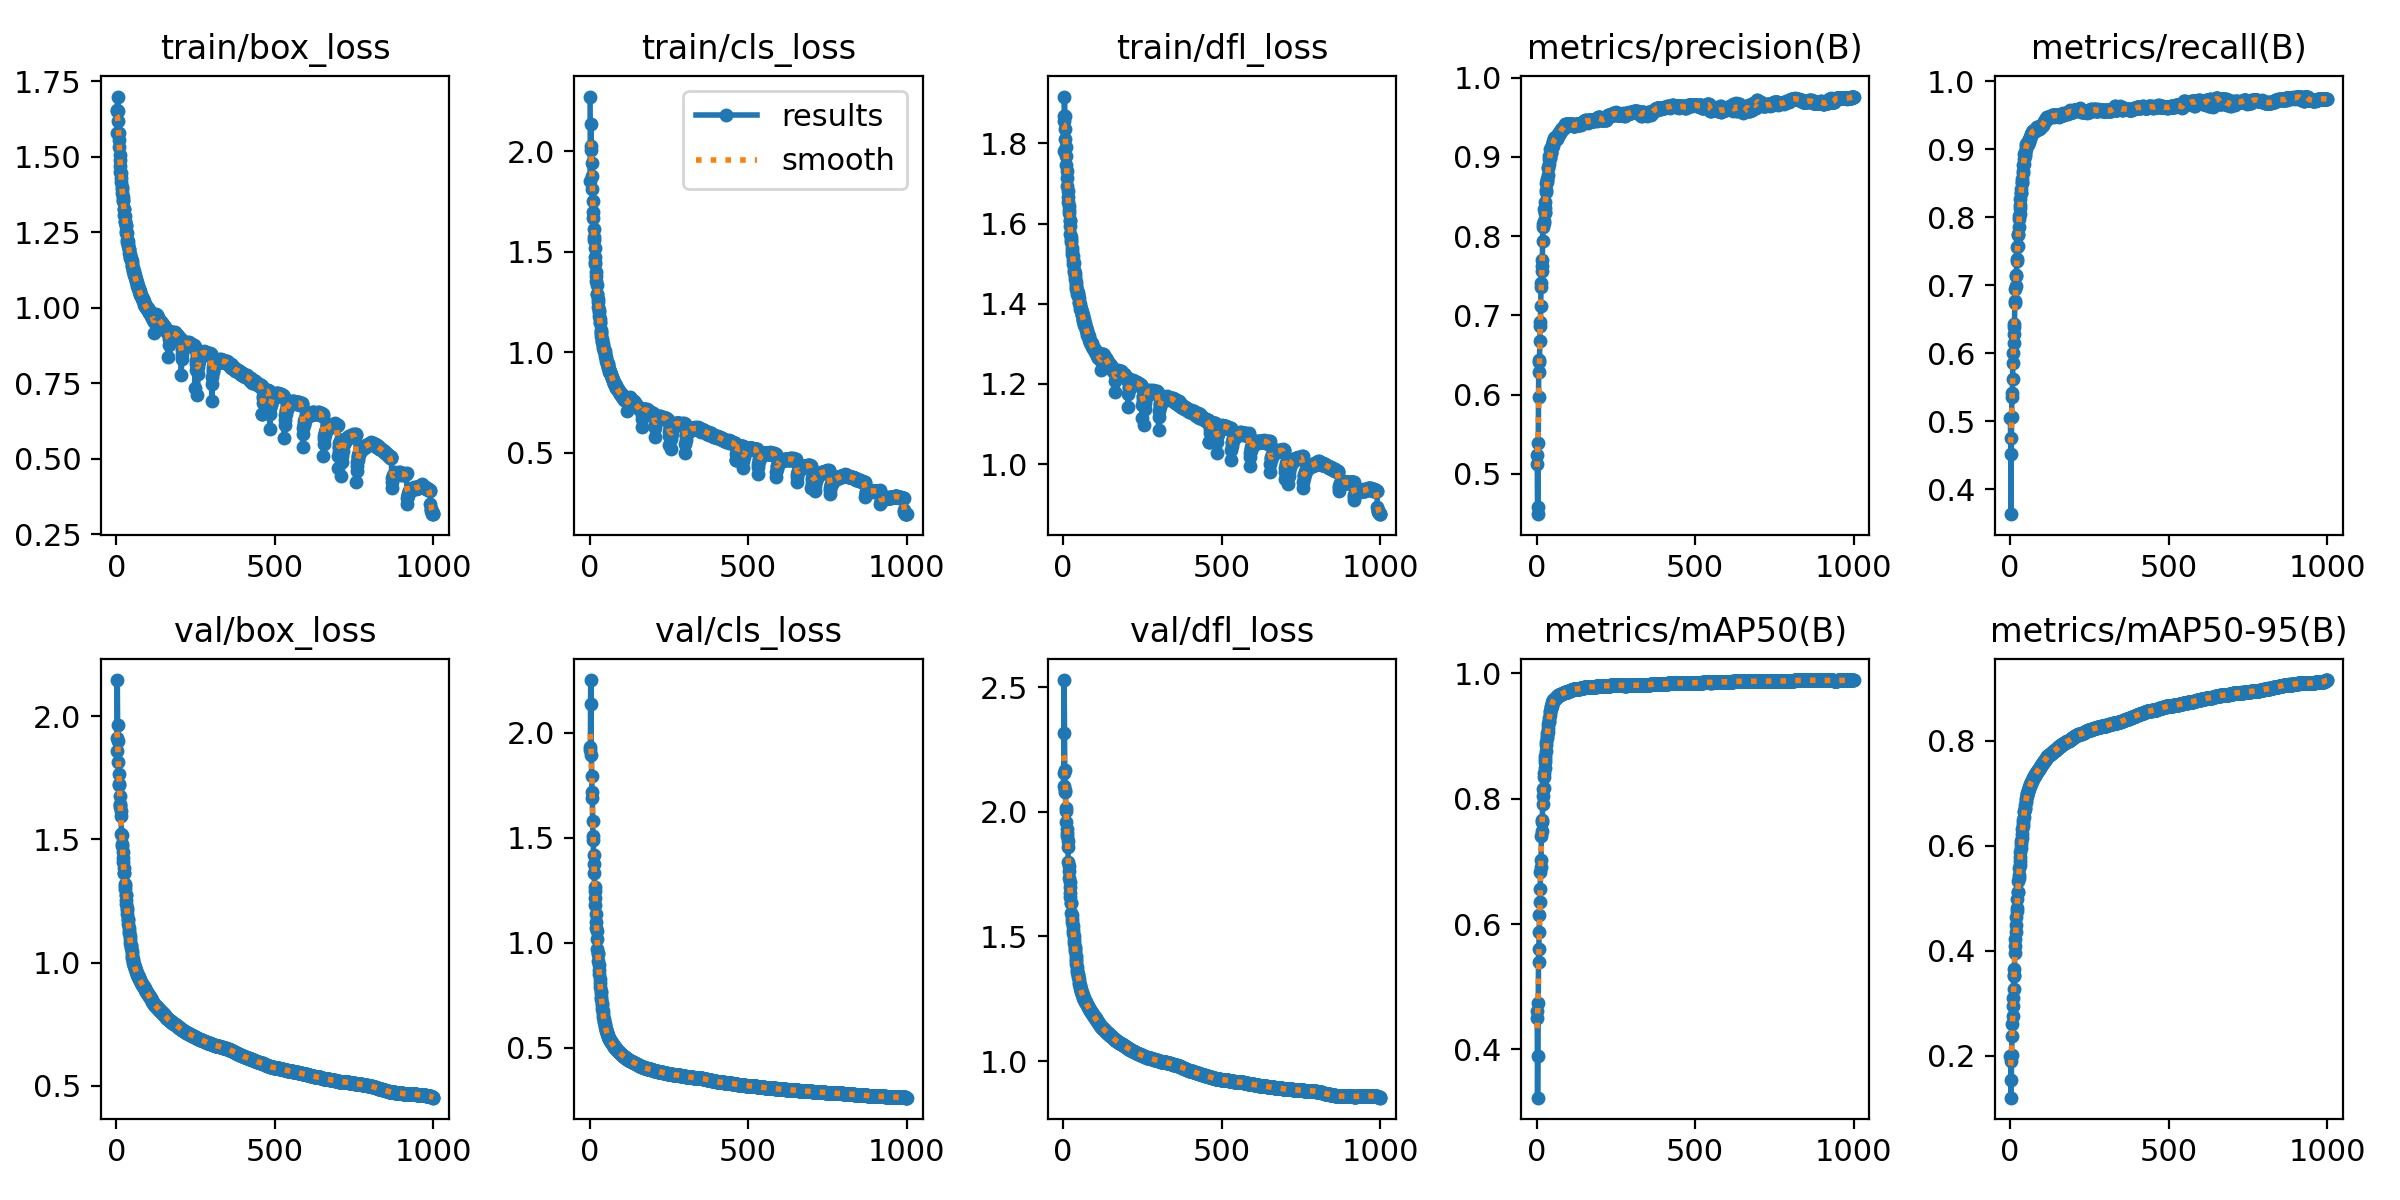

Data behind this chart, as committed beside it:
epoch, train/box_loss, train/cls_loss, train/dfl_loss, metrics/precision(B), metrics/recall(B), metrics/mAP50(B), metrics/mAP50-95(B), val/box_loss, val/cls_loss, val/dfl_loss, lr/pg0, lr/pg1, lr/pg2
1, 1.655, 2.273, 1.868, 0.5131, 0.5047, 0.4618, 0.1987, 1.861, 1.918, 2.104, 0.00333, 0.00333, 0.00333
2, 1.577, 1.854, 1.781, 0.524, 0.4758, 0.45, 0.1896, 1.914, 1.932, 2.158, 0.006657, 0.006657, 0.006657
3, 1.652, 2.008, 1.857, 0.4491, 0.3636, 0.3231, 0.12, 2.147, 2.25, 2.529, 0.009977, 0.009977, 0.009977
4, 1.699, 2.137, 1.917, 0.4578, 0.4523, 0.3897, 0.1541, 1.966, 2.136, 2.317, 0.00997, 0.00997, 0.00997
5, 1.65, 2.029, 1.867, 0.5392, 0.5065, 0.4735, 0.201, 1.901, 1.896, 2.167, 0.00997, 0.00997, 0.00997
6, 1.619, 1.942, 1.836, 0.5964, 0.5415, 0.5402, 0.2376, 1.815, 1.793, 2.087, 0.00996, 0.00996, 0.00996
7, 1.579, 1.876, 1.811, 0.6435, 0.5357, 0.56, 0.2597, 1.767, 1.717, 2.081, 0.00995, 0.00995, 0.00995
8, 1.555, 1.811, 1.79, 0.629, 0.562, 0.5871, 0.275, 1.72, 1.69, 2.014, 0.009941, 0.009941, 0.009941
9, 1.531, 1.75, 1.768, 0.6415, 0.5854, 0.6147, 0.2942, 1.726, 1.579, 2.002, 0.009931, 0.009931, 0.009931
10, 1.507, 1.7, 1.746, 0.6675, 0.6005, 0.6352, 0.3109, 1.678, 1.507, 1.961, 0.009921, 0.009921, 0.009921
11, 1.488, 1.668, 1.73, 0.6861, 0.6148, 0.6558, 0.3276, 1.64, 1.49, 1.931, 0.009911, 0.009911, 0.009911
12, 1.47, 1.615, 1.714, 0.6918, 0.6284, 0.6823, 0.3521, 1.63, 1.419, 1.901, 0.009901, 0.009901, 0.009901
13, 1.448, 1.576, 1.693, 0.7124, 0.6433, 0.6906, 0.3539, 1.642, 1.376, 1.914, 0.009891, 0.009891, 0.009891
14, 1.444, 1.56, 1.681, 0.7361, 0.6391, 0.7028, 0.3657, 1.615, 1.331, 1.882, 0.009881, 0.009881, 0.009881
15, 1.428, 1.52, 1.667, 0.7408, 0.677, 0.7408, 0.3952, 1.596, 1.267, 1.857, 0.009871, 0.009871, 0.009871
16, 1.415, 1.476, 1.655, 0.7623, 0.6744, 0.7489, 0.4097, 1.522, 1.244, 1.799, 0.009861, 0.009861, 0.009861
17, 1.401, 1.449, 1.644, 0.7566, 0.6944, 0.7625, 0.4221, 1.519, 1.212, 1.783, 0.009851, 0.009851, 0.009851
18, 1.391, 1.437, 1.633, 0.7696, 0.6986, 0.7664, 0.435, 1.481, 1.181, 1.762, 0.009842, 0.009842, 0.009842
19, 1.381, 1.399, 1.626, 0.7943, 0.7138, 0.7921, 0.4494, 1.473, 1.139, 1.734, 0.009832, 0.009832, 0.009832
20, 1.367, 1.378, 1.61, 0.815, 0.715, 0.8048, 0.4642, 1.447, 1.099, 1.717, 0.009822, 0.009822, 0.009822
21, 1.355, 1.357, 1.606, 0.8121, 0.7362, 0.8156, 0.4767, 1.425, 1.068, 1.698, 0.009812, 0.009812, 0.009812
22, 1.352, 1.336, 1.593, 0.816, 0.7396, 0.8172, 0.4808, 1.407, 1.057, 1.674, 0.009802, 0.009802, 0.009802
23, 1.327, 1.292, 1.575, 0.8194, 0.7572, 0.834, 0.4978, 1.383, 1.02, 1.659, 0.009792, 0.009792, 0.009792
24, 1.328, 1.289, 1.567, 0.8347, 0.758, 0.8415, 0.5128, 1.362, 0.972, 1.636, 0.009782, 0.009782, 0.009782
25, 1.308, 1.264, 1.56, 0.8296, 0.7739, 0.8489, 0.5126, 1.362, 0.9508, 1.633, 0.009772, 0.009772, 0.009772
26, 1.303, 1.252, 1.554, 0.8358, 0.7761, 0.8586, 0.5331, 1.32, 0.9446, 1.592, 0.009762, 0.009762, 0.009762
27, 1.287, 1.223, 1.539, 0.8304, 0.7866, 0.8628, 0.538, 1.312, 0.9142, 1.587, 0.009753, 0.009753, 0.009753
28, 1.285, 1.211, 1.531, 0.8426, 0.798, 0.8685, 0.5444, 1.3, 0.8954, 1.571, 0.009743, 0.009743, 0.009743
29, 1.274, 1.2, 1.524, 0.8562, 0.802, 0.8758, 0.5584, 1.274, 0.8706, 1.556, 0.009733, 0.009733, 0.009733
30, 1.27, 1.179, 1.519, 0.8582, 0.8057, 0.886, 0.5635, 1.274, 0.8504, 1.541, 0.009723, 0.009723, 0.009723
31, 1.253, 1.166, 1.509, 0.8674, 0.8134, 0.8894, 0.5711, 1.254, 0.8287, 1.528, 0.009713, 0.009713, 0.009713
32, 1.246, 1.149, 1.498, 0.8722, 0.8182, 0.896, 0.5796, 1.238, 0.8087, 1.514, 0.009703, 0.009703, 0.009703
33, 1.247, 1.145, 1.501, 0.8688, 0.8275, 0.8992, 0.5886, 1.222, 0.7874, 1.503, 0.009693, 0.009693, 0.009693
34, 1.225, 1.111, 1.484, 0.8708, 0.8362, 0.9039, 0.5957, 1.212, 0.7702, 1.486, 0.009683, 0.009683, 0.009683
35, 1.216, 1.101, 1.479, 0.8768, 0.8363, 0.9063, 0.6027, 1.196, 0.7627, 1.473, 0.009673, 0.009673, 0.009673
36, 1.222, 1.095, 1.476, 0.8872, 0.8414, 0.9132, 0.6099, 1.176, 0.7403, 1.458, 0.009663, 0.009663, 0.009663
37, 1.212, 1.083, 1.469, 0.8855, 0.8566, 0.9187, 0.6156, 1.173, 0.7297, 1.45, 0.009654, 0.009654, 0.009654
38, 1.203, 1.063, 1.463, 0.8973, 0.8504, 0.9219, 0.623, 1.156, 0.7151, 1.441, 0.009644, 0.009644, 0.009644
39, 1.193, 1.055, 1.454, 0.9008, 0.8523, 0.9242, 0.6314, 1.14, 0.7016, 1.423, 0.009634, 0.009634, 0.009634
40, 1.193, 1.052, 1.447, 0.8906, 0.8648, 0.9288, 0.6374, 1.126, 0.6859, 1.409, 0.009624, 0.009624, 0.009624
41, 1.183, 1.039, 1.441, 0.899, 0.8681, 0.9337, 0.6429, 1.119, 0.6741, 1.4, 0.009614, 0.009614, 0.009614
42, 1.177, 1.031, 1.436, 0.8981, 0.8777, 0.9372, 0.6495, 1.108, 0.6604, 1.388, 0.009604, 0.009604, 0.009604
43, 1.169, 1.02, 1.433, 0.9096, 0.8792, 0.9401, 0.6543, 1.094, 0.647, 1.379, 0.009594, 0.009594, 0.009594
44, 1.164, 1.012, 1.425, 0.9054, 0.8864, 0.9432, 0.6637, 1.08, 0.6349, 1.366, 0.009584, 0.009584, 0.009584
45, 1.166, 1.016, 1.432, 0.9045, 0.8931, 0.9452, 0.6669, 1.071, 0.6275, 1.357, 0.009574, 0.009574, 0.009574
46, 1.158, 1.006, 1.428, 0.9072, 0.8939, 0.9471, 0.6697, 1.066, 0.6207, 1.351, 0.009564, 0.009564, 0.009564
47, 1.162, 1.003, 1.423, 0.9139, 0.89, 0.9482, 0.6728, 1.058, 0.6136, 1.346, 0.009555, 0.009555, 0.009555
48, 1.155, 0.9978, 1.419, 0.913, 0.897, 0.9497, 0.6786, 1.046, 0.6091, 1.336, 0.009545, 0.009545, 0.009545
49, 1.149, 0.9809, 1.413, 0.9151, 0.9004, 0.9514, 0.6826, 1.04, 0.5985, 1.329, 0.009535, 0.009535, 0.009535
50, 1.139, 0.9768, 1.405, 0.9138, 0.9056, 0.9537, 0.6867, 1.026, 0.5897, 1.316, 0.009525, 0.009525, 0.009525
51, 1.137, 0.9651, 1.403, 0.9135, 0.9074, 0.9548, 0.6916, 1.017, 0.5829, 1.309, 0.009515, 0.009515, 0.009515
52, 1.13, 0.9564, 1.399, 0.9203, 0.9091, 0.9564, 0.6943, 1.012, 0.578, 1.305, 0.009505, 0.009505, 0.009505
53, 1.126, 0.9495, 1.394, 0.919, 0.9085, 0.9566, 0.6963, 1.006, 0.5726, 1.3, 0.009495, 0.009495, 0.009495
54, 1.122, 0.9493, 1.386, 0.9201, 0.9066, 0.9572, 0.6988, 0.9999, 0.5685, 1.293, 0.009485, 0.009485, 0.009485
55, 1.122, 0.9401, 1.388, 0.9189, 0.91, 0.9573, 0.7015, 0.9948, 0.5649, 1.288, 0.009475, 0.009475, 0.009475
56, 1.108, 0.9385, 1.383, 0.9236, 0.9081, 0.9582, 0.7023, 0.9894, 0.5615, 1.283, 0.009465, 0.009465, 0.009465
57, 1.111, 0.9403, 1.388, 0.923, 0.9074, 0.959, 0.7042, 0.9848, 0.5577, 1.279, 0.009456, 0.009456, 0.009456
58, 1.107, 0.9276, 1.38, 0.9246, 0.9077, 0.9588, 0.7062, 0.9804, 0.5546, 1.275, 0.009446, 0.009446, 0.009446
59, 1.103, 0.9211, 1.371, 0.9241, 0.9113, 0.9595, 0.7085, 0.9762, 0.5506, 1.271, 0.009436, 0.009436, 0.009436
60, 1.102, 0.9146, 1.373, 0.923, 0.9141, 0.9602, 0.7101, 0.9722, 0.5471, 1.268, 0.009426, 0.009426, 0.009426
... 942 more rows
